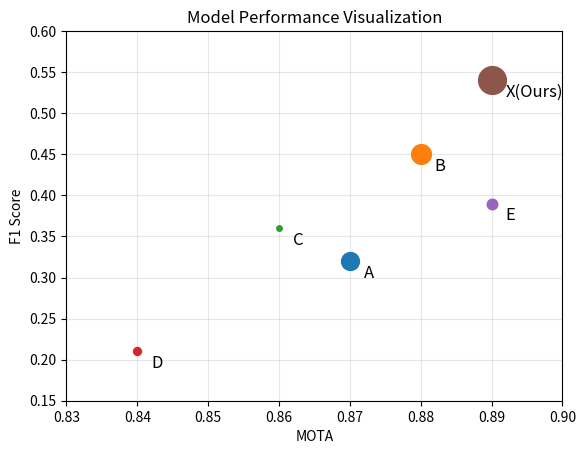

The script that saved this image:
import pandas as pd
import matplotlib.pyplot as plt

color_map = ['limegreen', 'blue', 'red', 'gold', 'pink', 'skyblue']

# Data preparation
data = {
    "Model": ["A", "B", "C", "D", "E", "X(Ours)"],
    "F1": [0.32, 0.45, 0.36, 0.21, 0.39, 0.54],
    "MOTA": [0.87, 0.88, 0.86, 0.84, 0.89, 0.89],
    "PIC": [0.291, 0.288, 0.332, 0.314, 0.306, 0.277]
}

df = pd.DataFrame(data)

# Calculating circle sizes based on (1-PIC) relative to the maximum (1-PIC) squared
_1_minus_pic = (1 - df['PIC'])
new_metric = ((_1_minus_pic-_1_minus_pic.min()) / (_1_minus_pic.max()-_1_minus_pic.min()))**2
df['Size']  = new_metric*16+4   # Adjusted size for visibility

plt.figure()

# Iterating through each row to plot
for i, row in df.iterrows():
    plt.plot(row['MOTA'], row['F1'], 'o', markersize=(row['Size']), label=row['Model'])
    plt.text(row['MOTA']+0.002, row['F1']-0.02, row['Model'], fontsize=12)

plt.xlabel('MOTA')
plt.ylabel('F1 Score')
plt.title('Model Performance Visualization')
# plt.xticks(epochs, rotation=rotation)
plt.xlim(0.83, 0.9)
plt.ylim(0.15, 0.6)
plt.grid(True, alpha=0.3)

# plt.legend()
plt.savefig("plot.png")
